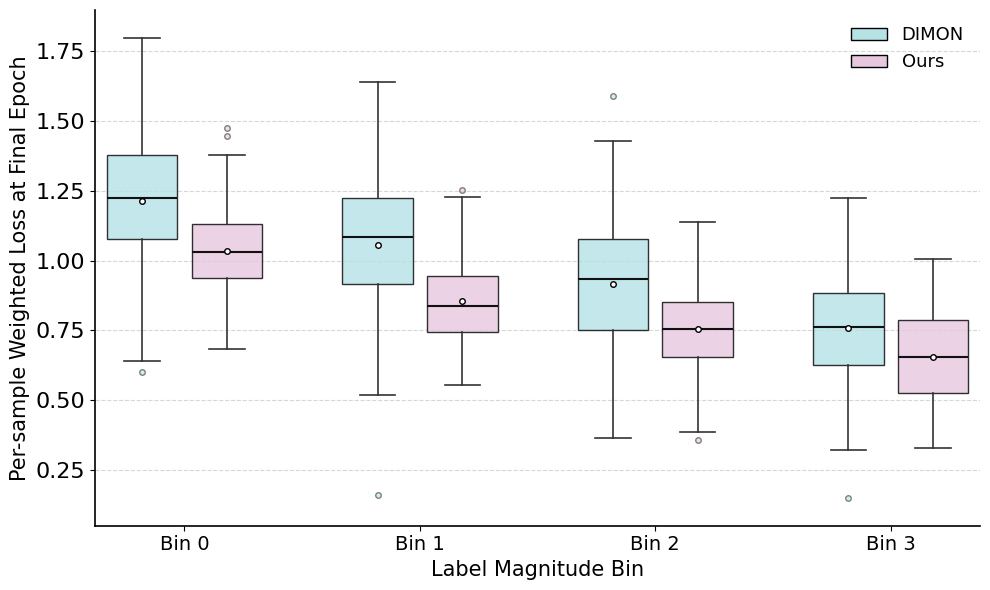

Write Python code to recreate this figure.


import os
import numpy as np
import matplotlib.pyplot as plt
from matplotlib.patches import Patch

plt.rcParams['font.family'] = 'sans-serif'
plt.rcParams['font.sans-serif'] = ['Arial']
plt.rcParams["axes.labelsize"] = 18
plt.rcParams["xtick.labelsize"] = 16
plt.rcParams["ytick.labelsize"] = 16
plt.rcParams["figure.titlesize"] = 15
plt.rcParams["axes.titlesize"] = 14
plt.rcParams["axes.linewidth"] = 1.2

data_dir = ".\\draw_data"
chart_dir = ".\\charts"
if not os.path.exists(chart_dir):
    os.makedirs(chart_dir)

np.random.seed(1234)
num_groups = 4
sample_counts = [80, 100, 60, 50]  

baseline_data = [np.random.normal(loc=1.2 - 0.15*g, scale=0.25, size=count) for g, count in enumerate(sample_counts)]
proposed_data = [np.random.normal(loc=1.0 - 0.12*g, scale=0.18, size=count) for g, count in enumerate(sample_counts)]

colors = ['#b5e2e5', '#e6c7df'] 

fig, ax = plt.subplots(figsize=(10, 6), dpi=300)

positions_baseline = np.arange(num_groups)*2.5
positions_proposed = positions_baseline + 0.9
width = 0.75

def draw_boxplot(data, positions, color):
    bp = ax.boxplot(data, positions=positions, widths=width, patch_artist=True, showmeans=True,
                    meanprops={"marker":"o", "markerfacecolor":"white", "markeredgecolor":"black", "markersize":4})
    for patch in bp['boxes']:
        patch.set(facecolor=color, alpha=0.8, linewidth=1)
    for whisker in bp['whiskers']:
        whisker.set(color="#333333", linewidth=1.2)
    for cap in bp['caps']:
        cap.set(color="#333333", linewidth=1.2)
    for median in bp['medians']:
        median.set(color="#111111", linewidth=1.5)
    for flier in bp['fliers']:
        flier.set(marker='o', markersize=4, alpha=0.6, markeredgecolor="#333333", markerfacecolor=color)


draw_boxplot(baseline_data, positions_baseline, colors[0])
draw_boxplot(proposed_data, positions_proposed, colors[1])

mid_positions = (positions_baseline + positions_proposed) / 2
label_groups = ['Bin 0', 'Bin 1', 'Bin 2', 'Bin 3']
ax.set_xticks(mid_positions)
ax.set_xticklabels(label_groups, fontsize=14)

ax.set_xlabel('Label Magnitude Bin', fontsize=15)
ax.set_ylabel('Per-sample Weighted Loss at Final Epoch', fontsize=15)

legend_elements = [Patch(facecolor=colors[0], edgecolor='k', label='DIMON'),
                   Patch(facecolor=colors[1], edgecolor='k', label='Ours')]
ax.legend(handles=legend_elements, fontsize=13, title_fontsize=14, loc='upper right', frameon=False)

ax.grid(axis='y', linestyle='--', alpha=0.5)
for spine in ['top', 'right']:
    ax.spines[spine].set_visible(False)

all_losses = np.concatenate(baseline_data + proposed_data)
ax.set_ylim(np.min(all_losses) - 0.1, np.max(all_losses) + 0.1)

save_path = os.path.join(chart_dir, 'chart_000.png')
plt.tight_layout()
plt.savefig(
    '.\\chart_000.pdf',  
    dpi=300,             
    bbox_inches='tight', 
    pad_inches=0         
)
plt.close()
